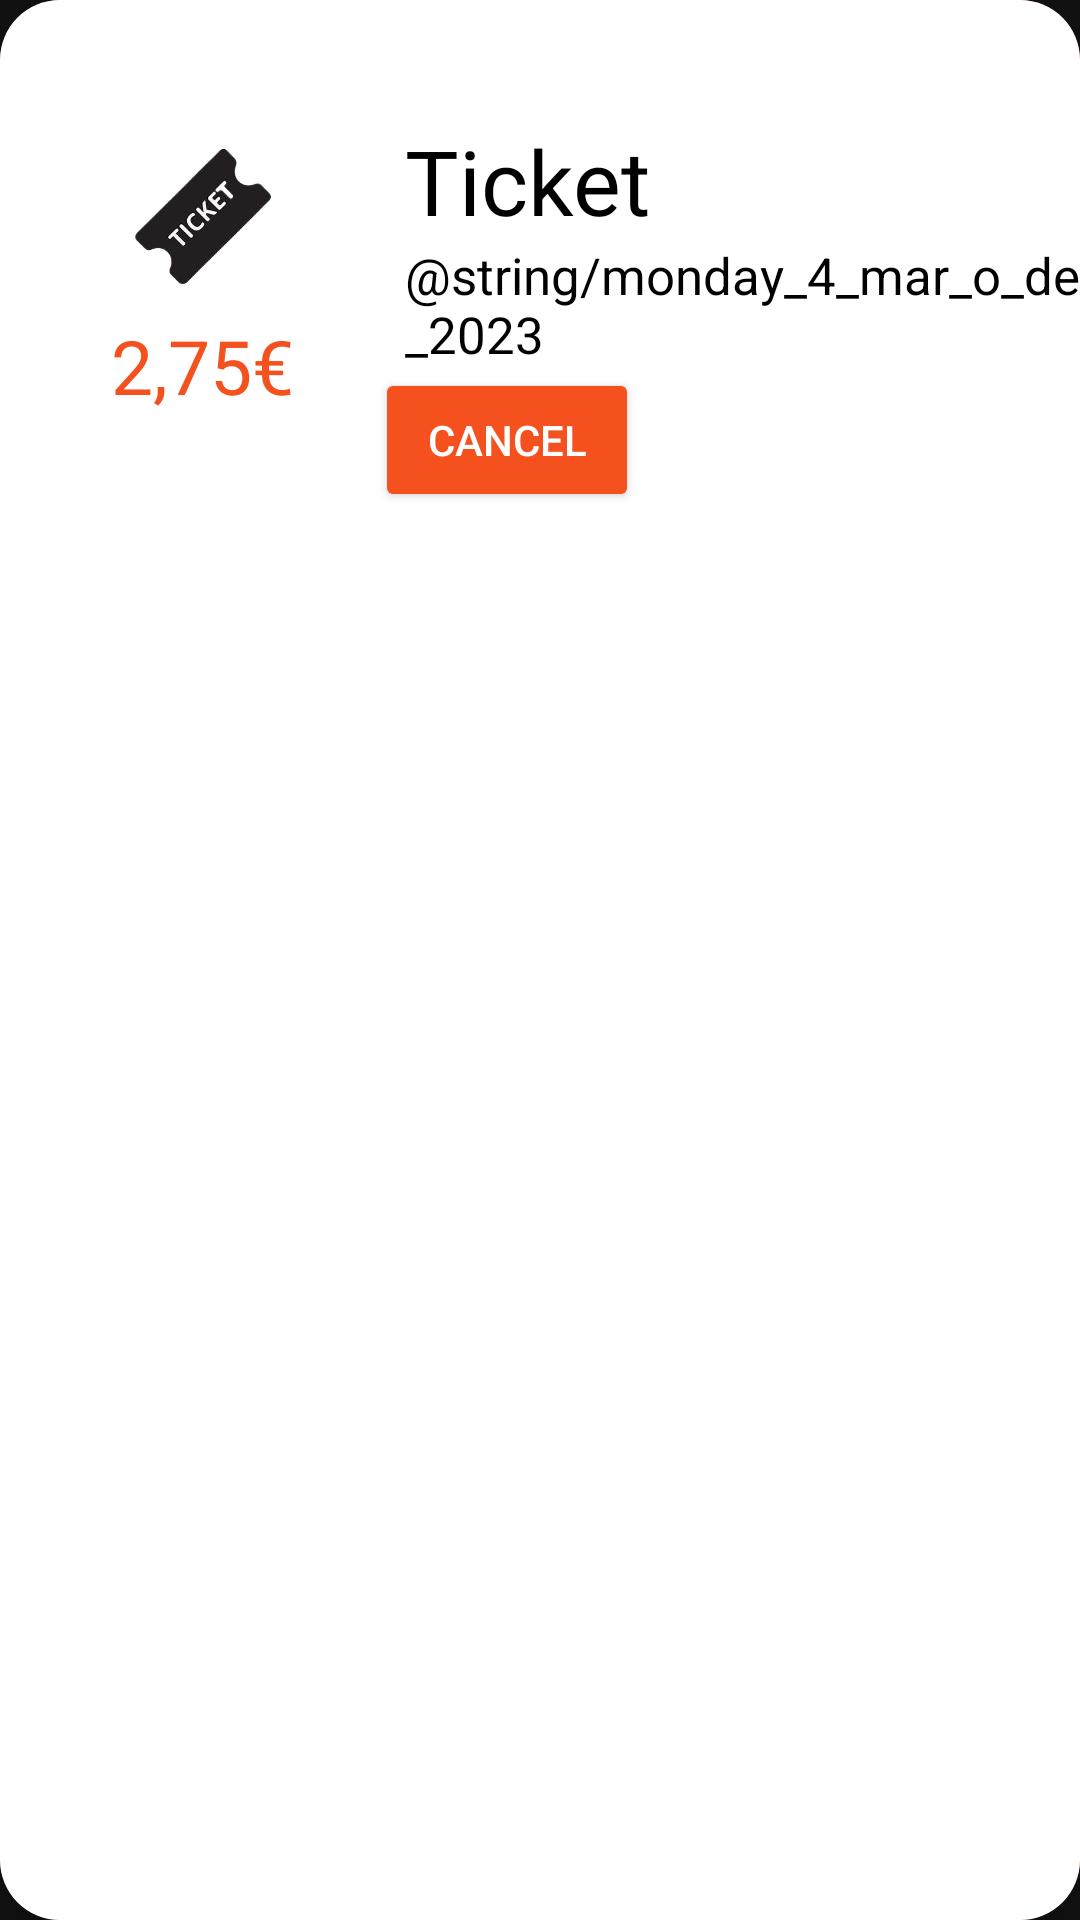

Layout XML and referenced resources for this Android screen:
<!-- AndroidManifest.xml: application theme Theme.EasyWay -->
<!-- res/layout/ticket_card.xml -->
<?xml version="1.0" encoding="utf-8"?>
<androidx.cardview.widget.CardView xmlns:android="http://schemas.android.com/apk/res/android"
    xmlns:app="http://schemas.android.com/apk/res-auto"
    android:layout_width="match_parent"
    android:layout_height="wrap_content"

    android:layout_marginTop="10dp"
    app:cardBackgroundColor="#E03D0A"
    app:cardCornerRadius="20dp"
    app:cardElevation="10dp"
    app:cardMaxElevation="12dp"
    app:cardPreventCornerOverlap="true"

    >

    <LinearLayout
        android:layout_width="match_parent"
        android:layout_height="match_parent"
        android:orientation="horizontal"
        android:paddingBottom="30dp"
        android:background="@color/white">

        <LinearLayout
            android:layout_width="wrap_content"
            android:layout_height="match_parent"
            android:layout_marginStart="30dp"
            android:orientation="vertical"
            android:paddingBottom="20dp">

            <ImageView
                android:layout_width="75dp"
                android:layout_height="65sp"
                android:layout_marginTop="40dp"
                android:src="@drawable/ttic2">


            </ImageView>

            <TextView
                android:id="@+id/ticket_price_tv"
                android:layout_width="wrap_content"
                android:layout_height="wrap_content"
                android:layout_gravity="center"
                android:text="2,75€"
                android:textColor="#f4511e"
                android:textSize="25sp"></TextView>
        </LinearLayout>

        <LinearLayout
            android:layout_width="wrap_content"
            android:layout_height="match_parent"
            android:layout_marginStart="20dp"
            android:layout_marginTop="40dp"
            android:orientation="vertical">

            <TextView
                android:id="@+id/ticket_card_title_tv"
                android:layout_width="match_parent"
                android:layout_height="wrap_content"
                android:layout_marginStart="10dp"
                android:text="Ticket"
                android:textColor="@color/black"
                android:textSize="30sp">


            </TextView>

            <TextView
                android:id="@+id/ticket_card_date_tv"
                android:layout_width="match_parent"
                android:layout_height="wrap_content"
                android:layout_marginStart="10dp"
                android:text="@string/monday_4_mar_o_de_2023"
                android:textColor="@color/black"
                android:textSize="17sp">

            </TextView>

            <LinearLayout
                android:layout_width="match_parent"
                android:layout_height="wrap_content"
                android:orientation="horizontal">

                <Button
                    android:id="@+id/cancel_card_bt"
                    android:layout_width="wrap_content"
                    android:layout_height="match_parent"
                    android:backgroundTint="#f4511e"
                    android:text="@string/tickets_cancel"

                    android:textColor="@color/white"

                    ></Button>
            </LinearLayout>
        </LinearLayout>
    </LinearLayout>


</androidx.cardview.widget.CardView>
<!-- resources referenced by this layout -->
<resources>
  <!-- drawable ttic2: png bitmap (drawable, 29931 bytes) -->
  <string name="tickets_cancel">Cancel</string>
  <style name="Theme.EasyWay" parent="Theme.MaterialComponents.NoActionBar">
          
          <item name="colorPrimary">@color/purple_500</item>
          <item name="colorPrimaryVariant">@color/purple_700</item>
          <item name="colorOnPrimary">@color/white</item>
          
          <item name="colorSecondary">@color/teal_200</item>
          <item name="colorSecondaryVariant">@color/teal_700</item>
          <item name="colorOnSecondary">@color/black</item>
          
          <item name="android:statusBarColor">?attr/colorPrimaryVariant</item>
          
      </style>
  <!-- not gathered from this repository: default colours our renderer supplied (Android Studio template values) -->
  <color name="purple_500">#FF6200EE</color>
  <color name="purple_700">#FF3700B3</color>
  <color name="teal_200">#FF03DAC5</color>
  <color name="teal_700">#FF018786</color>
  <color name="black">#FF000000</color>
  <color name="white">#FFFFFFFF</color>
</resources>
